Dataset: dataset_split (GitHub, hakimlutfi46/DBS-image-classification). Classes: boot, sandal, shoe.

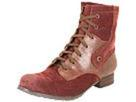
Label: boot

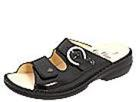
Label: sandal

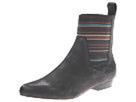
Label: boot

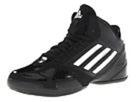
Label: shoe

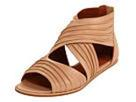
Label: sandal

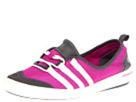
Label: shoe
